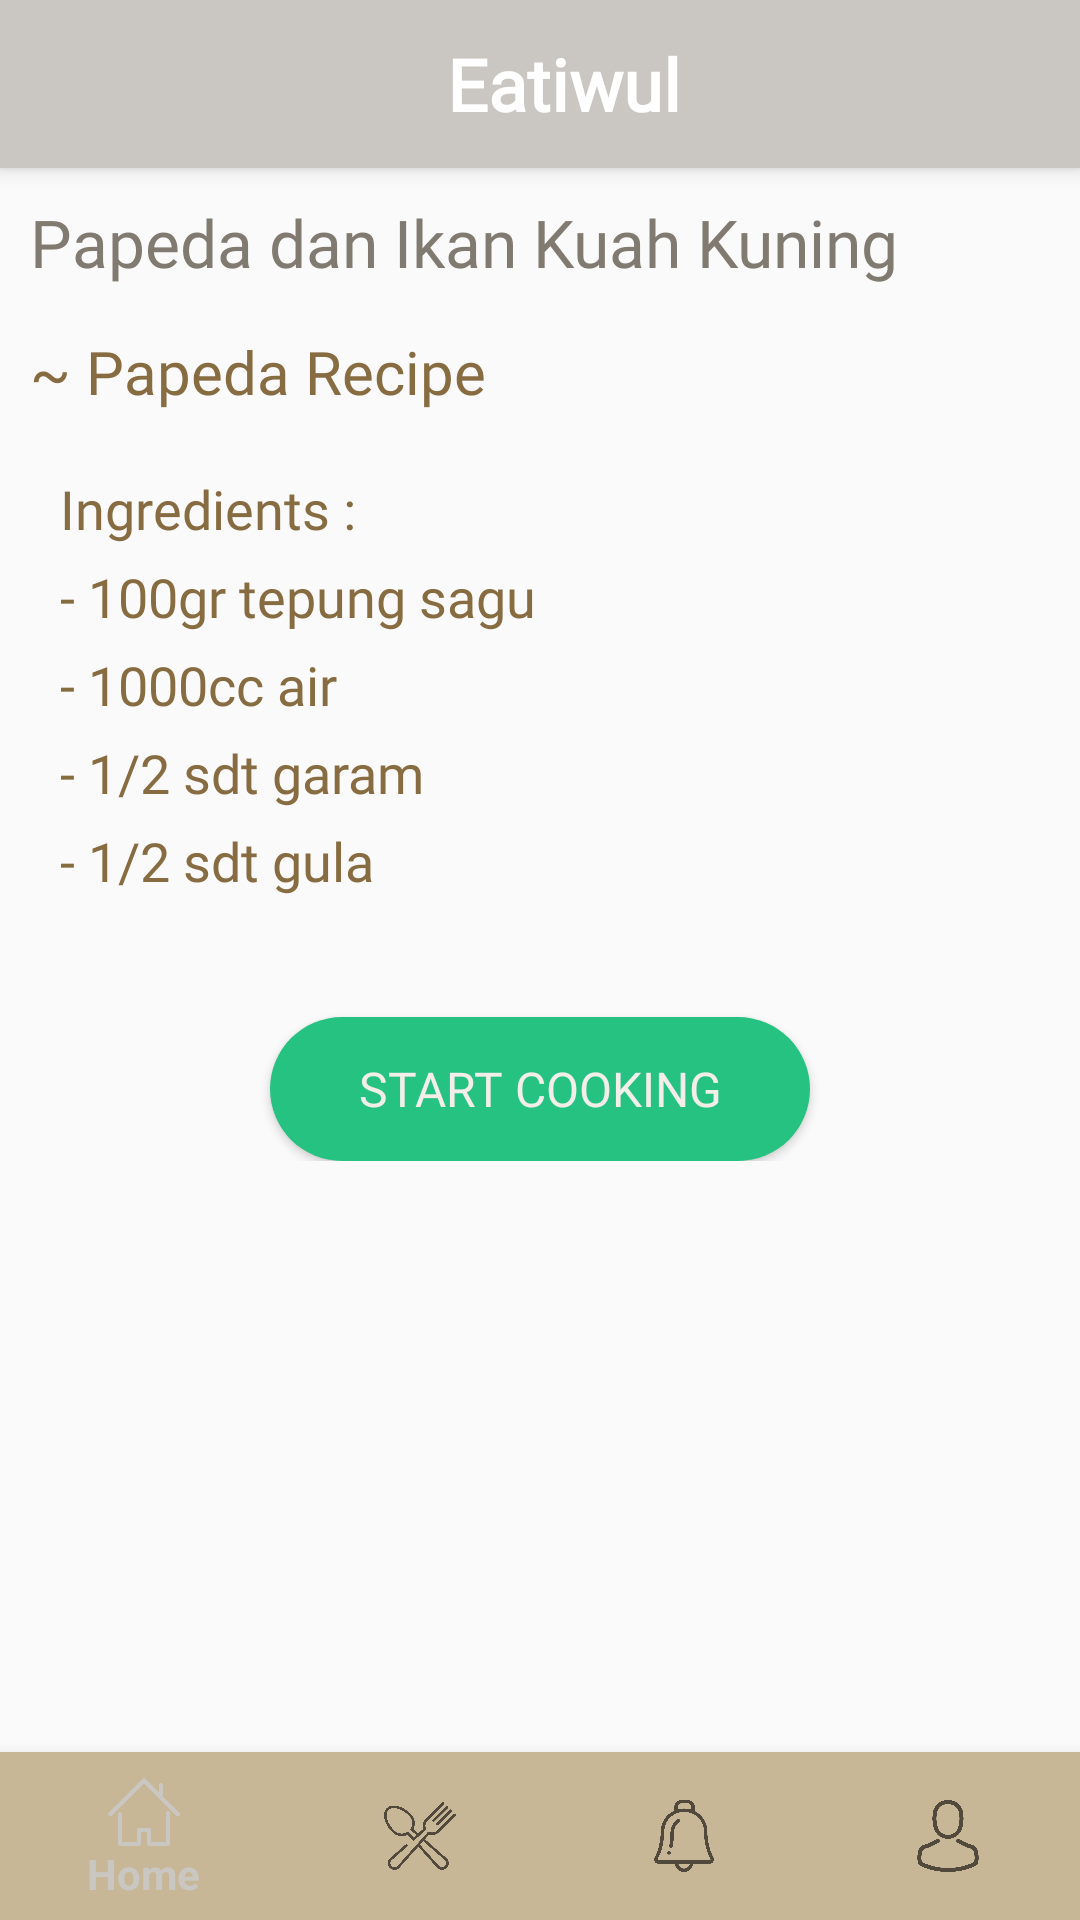

This screen was rendered from an Android layout file. Write that file and the resources it references.
<!-- AndroidManifest.xml: application theme AppTheme -->
<!-- res/layout/activity_recipe_detail.xml -->
<?xml version="1.0" encoding="utf-8"?>
<RelativeLayout xmlns:android="http://schemas.android.com/apk/res/android"
    xmlns:app="http://schemas.android.com/apk/res-auto"
    xmlns:tools="http://schemas.android.com/tools"
    android:layout_width="match_parent"
    android:layout_height="match_parent"
    tools:context=".RecipeDetailActivity">

    <include
        android:id="@+id/toolbar"
        layout="@layout/toolbar"/>

    <LinearLayout
        android:layout_below="@id/toolbar"
        android:layout_width="match_parent"
        android:layout_height="wrap_content"
        android:orientation="vertical">
        <TextView
            android:layout_width="wrap_content"
            android:layout_height="wrap_content"
            android:text="Papeda dan Ikan Kuah Kuning"
            android:fontFamily="@font/montserrat_bold"
            android:textColor="@color/colorDarkGray"
            android:textSize="22sp"
            android:textAlignment="center"
            android:layout_marginTop="10dp"
            android:layout_marginLeft="10dp"/>
        <TextView
            android:layout_width="wrap_content"
            android:layout_height="wrap_content"
            android:text="~ Papeda Recipe"
            android:fontFamily="@font/montserrat_bold"
            android:textSize="20sp"
            android:textColor="@color/colorDarkBrown"
            android:layout_marginTop="15dp"
            android:layout_marginLeft="10dp"/>
        <LinearLayout
            android:layout_width="match_parent"
            android:layout_height="wrap_content"
            android:orientation="vertical"
            android:layout_margin="20dp">
            <TextView
                android:layout_width="wrap_content"
                android:layout_height="wrap_content"
                android:text="Ingredients :"
                android:fontFamily="@font/montserrat_regular"
                android:textColor="@color/colorDarkBrown"
                android:textSize="18sp"/>
            <TextView
                android:layout_width="wrap_content"
                android:layout_height="wrap_content"
                android:text="- 100gr tepung sagu"
                android:fontFamily="@font/montserrat_regular"
                android:textColor="@color/colorDarkBrown"
                android:textSize="18sp"
                android:layout_marginTop="5dp"/>
            <TextView
                android:layout_width="wrap_content"
                android:layout_height="wrap_content"
                android:text="- 1000cc air"
                android:fontFamily="@font/montserrat_regular"
                android:textColor="@color/colorDarkBrown"
                android:textSize="18sp"
                android:layout_marginTop="5dp"/>
            <TextView
                android:layout_width="wrap_content"
                android:layout_height="wrap_content"
                android:text="- 1/2 sdt garam"
                android:fontFamily="@font/montserrat_regular"
                android:textColor="@color/colorDarkBrown"
                android:textSize="18sp"
                android:layout_marginTop="5dp"/>
            <TextView
                android:layout_width="wrap_content"
                android:layout_height="wrap_content"
                android:text="- 1/2 sdt gula"
                android:fontFamily="@font/montserrat_regular"
                android:textColor="@color/colorDarkBrown"
                android:textSize="18sp"
                android:layout_marginTop="5dp"/>
        </LinearLayout>
        <Button
            android:id="@+id/stepCooking"
            android:layout_width="180dp"
            android:layout_height="wrap_content"
            android:background="@drawable/roundedbutton_success"
            android:fontFamily="@font/montserrat_bold"
            android:text="Start Cooking"
            android:textAlignment="center"
            android:textColor="@color/colorWhite"
            android:textSize="16sp"
            android:layout_gravity="center_horizontal"
            android:layout_marginTop="20dp"/>
    </LinearLayout>

    <android.support.design.widget.BottomNavigationView
        android:id="@+id/navigation"
        android:layout_width="match_parent"
        android:layout_height="wrap_content"
        android:layout_alignParentBottom="true"
        android:layout_alignParentStart="true"
        android:background="@color/colorLightBrown"
        app:layout_constraintBottom_toBottomOf="parent"
        app:layout_constraintLeft_toLeftOf="parent"
        app:layout_constraintRight_toRightOf="parent"
        app:menu="@menu/navigation" />

</RelativeLayout>
<!-- res/layout/toolbar.xml (included above) -->
<?xml version="1.0" encoding="utf-8"?>
<android.support.v7.widget.Toolbar xmlns:android="http://schemas.android.com/apk/res/android"
    android:layout_width="match_parent"
    android:layout_height="wrap_content"
    xmlns:app="http://schemas.android.com/apk/res-auto"
    android:background="@color/colorLightGray"
    android:elevation="4dp"
    android:theme="@style/Base.ThemeOverlay.AppCompat.Dark.ActionBar"
    app:popupTheme="@style/Base.ThemeOverlay.AppCompat.Light">
    <TextView
        android:layout_width="match_parent"
        android:layout_height="match_parent"
        android:fontFamily="@font/montserrat_bold"
        android:text="Eatiwul"
        android:gravity="center"
        android:textAlignment="center"
        android:textColor="#ffffff"
        android:textSize="24sp"
        android:textStyle="bold" />
</android.support.v7.widget.Toolbar>
<!-- resources referenced by this layout -->
<resources>
  <color name="colorDarkBrown">#876C41</color>
  <color name="colorDarkGray">#817A70</color>
  <color name="colorLightBrown">#C7B796</color>
  <color name="colorLightGray">#CAC7C2</color>
  <color name="colorWhite">#F3EEE8</color>
  <!-- drawable roundedbutton_success (drawable) -->
  <?xml version="1.0" encoding="utf-8"?>
  <shape xmlns:android="http://schemas.android.com/apk/res/android"
      android:shape="rectangle">
      <solid android:color="#26C281" />
      <corners android:bottomRightRadius="26dp"
          android:bottomLeftRadius="26dp"
          android:topRightRadius="26dp"
          android:topLeftRadius="26dp"/>
  </shape>
  <style name="AppTheme" parent="Theme.AppCompat.Light.NoActionBar">
          
          <item name="colorPrimary">@color/colorLightGray</item>
          <item name="colorPrimaryDark">@color/colorDarkBrown</item>
          <item name="colorAccent">@color/colorDarkGray</item>
      </style>
</resources>
